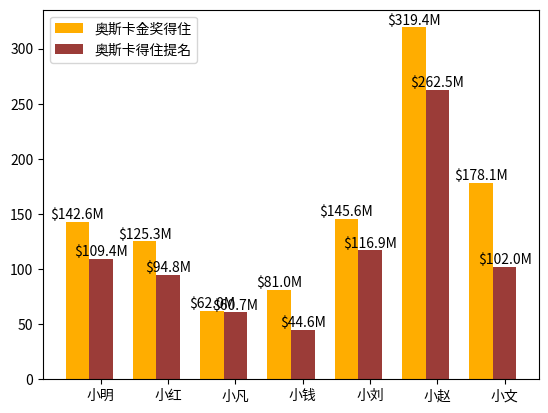

The matplotlib source for this figure:
import numpy as np
import matplotlib.pyplot as plt

N = 7
winnersplot = (142.6, 125.3, 62.0, 81.0, 145.6, 319.4, 178.1 )
ind = np.arange(N)
width = 0.35
fig, ax = plt.subplots()
winners = ax.bar(ind, winnersplot, width, color='#ffad00')
print(winners)

nomineesplot = (109.4, 94.8, 60.7, 44.6, 116.9,262.5,102.0)
nominees = ax.bar(ind + width, nomineesplot, width, color='#9b3c38')

# add some text for labels ,title and axes ticks

ax.set_xticks(ind+width)
ax.set_xticklabels(('小明', '小红', '小凡', '小钱', '小刘', '小赵', '小文'))
ax.legend((winners[0], nominees[0]),('奥斯卡金奖得住','奥斯卡得住提名'))

def autolabel(rects):
    # attach some text labels
   for rect in rects:
       height = rect.get_height()
       hcap = "$" + str(height) + "M"
       ax.text(rect.get_x() + rect.get_width()/2. ,height, hcap,ha = 'center',va='bottom',rotation='horizontal')

autolabel(winners)
autolabel(nominees)

plt.show()
